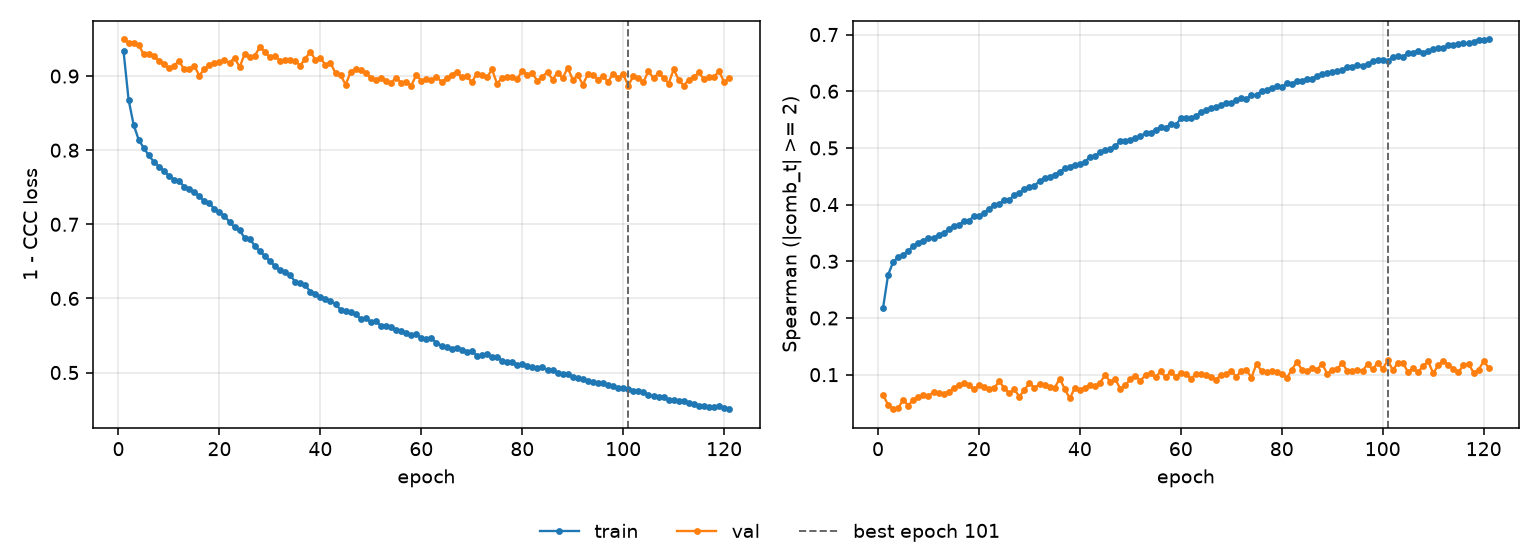

The data file committed next to this chart (first rows):
epoch, tr_loss, vl_loss, tr_sp, vl_sp, is_best
1, 0.9335, 0.9494, 0.2176, 0.06363, False
2, 0.8681, 0.9451, 0.2761, 0.04722, False
3, 0.8342, 0.9442, 0.2985, 0.03907, False
4, 0.8141, 0.942, 0.3074, 0.0409, False
5, 0.803, 0.9292, 0.3116, 0.05605, False
6, 0.793, 0.9295, 0.3185, 0.04536, False
7, 0.7843, 0.9268, 0.3264, 0.05613, False
8, 0.778, 0.9208, 0.3324, 0.06141, False
9, 0.7722, 0.9163, 0.3364, 0.06362, False
10, 0.7652, 0.9106, 0.3404, 0.06264, False
11, 0.7599, 0.914, 0.3419, 0.06926, False
12, 0.7584, 0.9205, 0.346, 0.06753, False
13, 0.751, 0.909, 0.3505, 0.0665, False
14, 0.7471, 0.9093, 0.3562, 0.07011, False
15, 0.7435, 0.9141, 0.362, 0.07599, False
16, 0.7385, 0.9008, 0.3639, 0.08202, False
17, 0.7308, 0.909, 0.3706, 0.08444, False
18, 0.7287, 0.9154, 0.3709, 0.08136, False
19, 0.7206, 0.9171, 0.3805, 0.07414, False
20, 0.7164, 0.9191, 0.3798, 0.08097, False
21, 0.711, 0.9218, 0.3857, 0.07796, False
22, 0.7033, 0.9179, 0.3929, 0.07502, False
23, 0.6961, 0.925, 0.3989, 0.07629, False
24, 0.6918, 0.912, 0.4005, 0.08799, False
25, 0.6815, 0.93, 0.4089, 0.07719, False
26, 0.6805, 0.9256, 0.4075, 0.06684, False
27, 0.6709, 0.9276, 0.4171, 0.07389, False
28, 0.6635, 0.9391, 0.4199, 0.06145, False
29, 0.6573, 0.933, 0.4273, 0.0726, False
30, 0.6506, 0.9251, 0.4309, 0.08575, False
31, 0.6435, 0.9277, 0.4337, 0.07681, False
32, 0.6387, 0.9209, 0.441, 0.08301, False
33, 0.6352, 0.9223, 0.4474, 0.08146, False
34, 0.6315, 0.9212, 0.4491, 0.07874, False
35, 0.6226, 0.921, 0.4527, 0.07686, False
36, 0.6205, 0.9141, 0.4583, 0.09288, False
37, 0.6179, 0.9234, 0.4638, 0.07499, False
38, 0.6093, 0.9329, 0.4671, 0.05801, False
39, 0.6061, 0.922, 0.4706, 0.07687, False
40, 0.6024, 0.9247, 0.4711, 0.07302, False
41, 0.5989, 0.9146, 0.4747, 0.07711, False
42, 0.5967, 0.9182, 0.4846, 0.08136, False
43, 0.5923, 0.9036, 0.4861, 0.07972, False
44, 0.5849, 0.9014, 0.4924, 0.08604, False
45, 0.5833, 0.8885, 0.4962, 0.09929, False
46, 0.5814, 0.9054, 0.4977, 0.08787, False
47, 0.5795, 0.9101, 0.5034, 0.09204, False
48, 0.5721, 0.9088, 0.5116, 0.0753, False
49, 0.5738, 0.904, 0.5131, 0.08118, False
50, 0.568, 0.8976, 0.5145, 0.09212, False
51, 0.5696, 0.8951, 0.517, 0.09829, False
52, 0.563, 0.8981, 0.5208, 0.089, False
53, 0.5629, 0.8938, 0.5259, 0.0999, False
54, 0.5621, 0.8908, 0.5267, 0.1025, False
55, 0.5573, 0.8981, 0.5321, 0.09543, False
56, 0.5557, 0.891, 0.5361, 0.1058, False
57, 0.5537, 0.8923, 0.5353, 0.09558, False
58, 0.5501, 0.887, 0.5424, 0.1053, False
59, 0.5517, 0.9016, 0.5407, 0.09657, False
60, 0.5469, 0.8938, 0.552, 0.1031, False
... 61 more rows
